Run: headless pygame with SDL's dummy video driver; simulated clock (each Clock.tick advances the game by its frame time, no real sleeping); random seed 0; keys injected as events and as key.get_pressed() state; no mouse input.
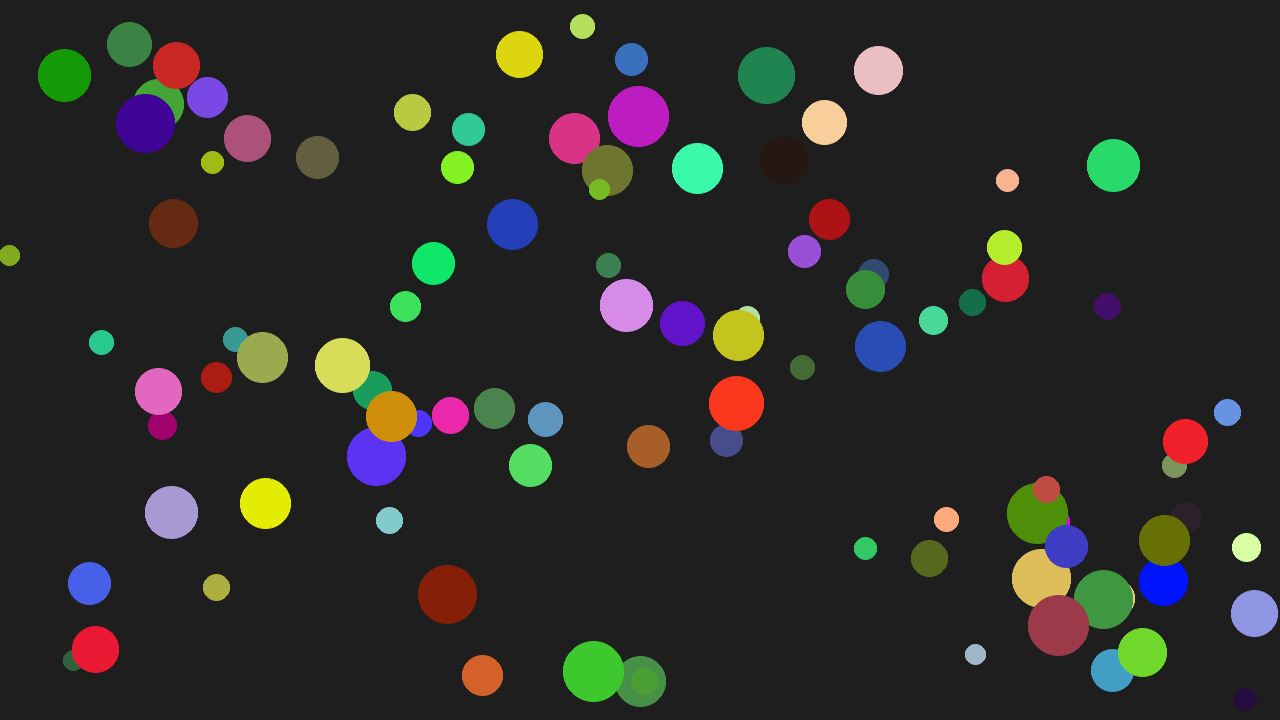
Frame 1 of 4 · flips 1–60 · no input
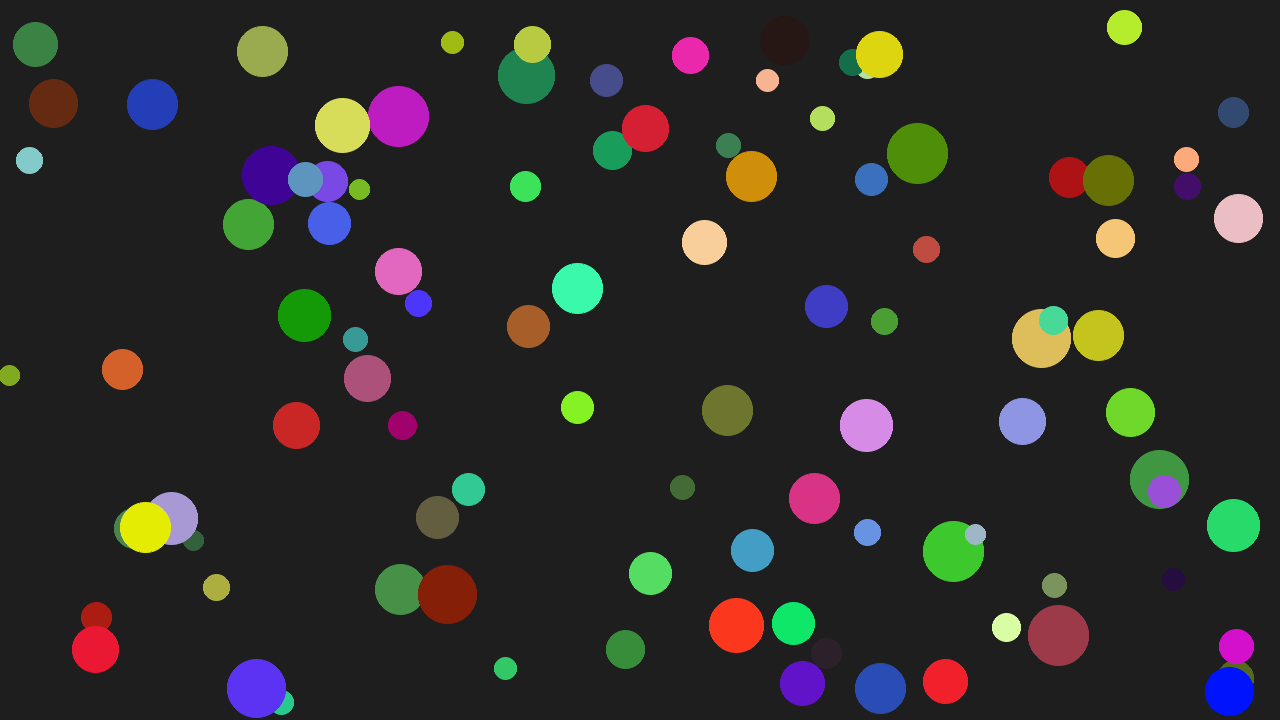
Frame 2 of 4 · flips 61–180 · tapped SPACE, RETURN · held RIGHT (→), D
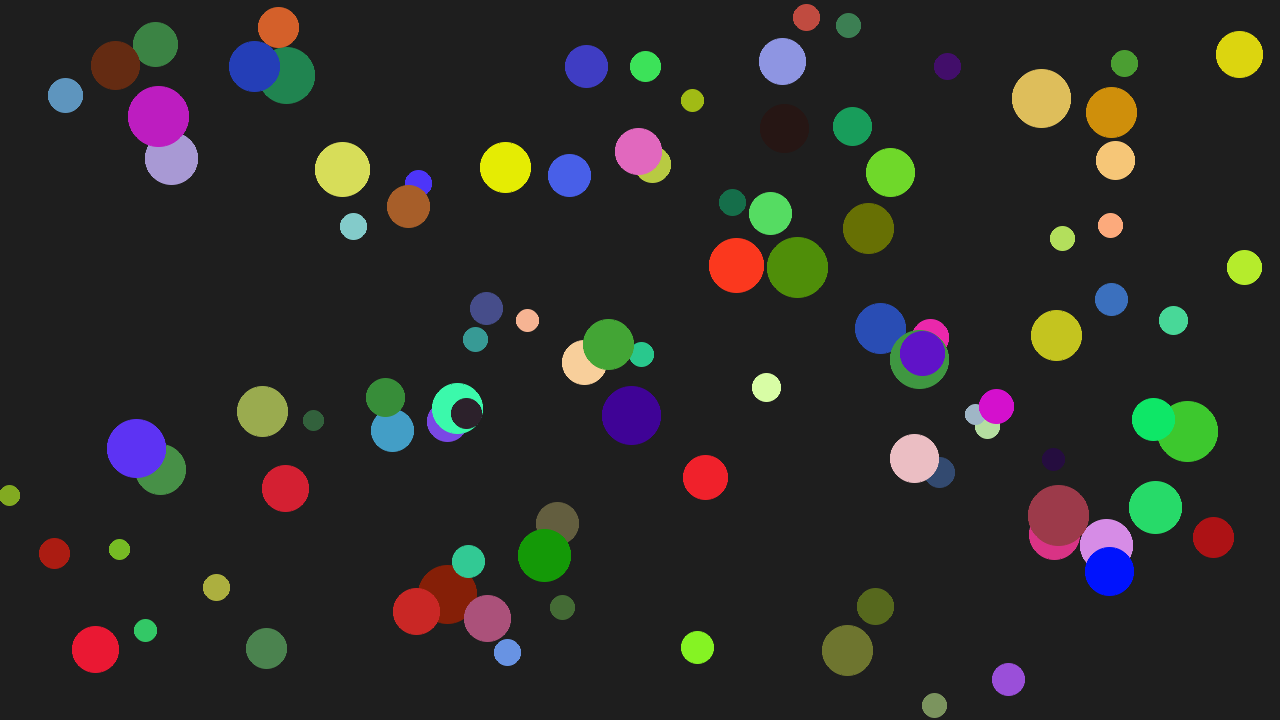
Frame 3 of 4 · flips 181–300 · held DOWN (↓), S
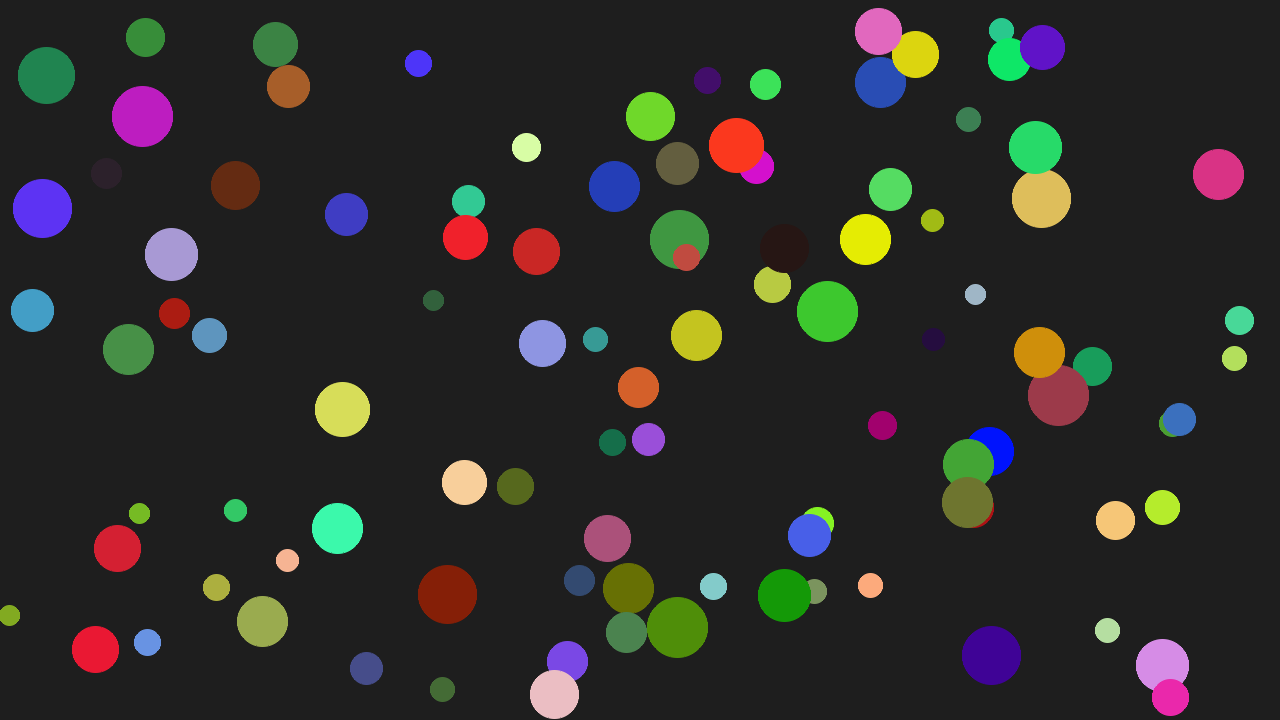
Frame 4 of 4 · flips 301–420 · held LEFT (←), A, UP (↑), W

The pygame program that drew these frames:

import pygame
import random
import pygame.gfxdraw

WINDOW_WIDTH = 1280
WINDOW_HEIGHT = 720
SPEED_LIMIT = 3
N = 100

pygame.init()
screen = pygame.display.set_mode((WINDOW_WIDTH, WINDOW_HEIGHT))
clock = pygame.time.Clock()

# === Helper Functions ===

def random_circle():
    radius = random.randint(10, 30)
    x = random.randint(radius, WINDOW_WIDTH - radius)
    y = random.randint(radius, WINDOW_HEIGHT - radius)
    sx = random.randint(-SPEED_LIMIT, SPEED_LIMIT)
    sy = random.randint(-SPEED_LIMIT, SPEED_LIMIT)
    color = [random.randint(0, 255) for _ in range(3)]
    return [radius, x, y, sx, sy, color]

def draw_circle(circle):
    radius, x, y, _, _, color = circle
    pygame.gfxdraw.filled_circle(screen, x, y, radius, color)
    pygame.gfxdraw.aacircle(screen, x, y, radius, color)

def hits_left(circle):
    radius, x, _, _, _, _ = circle
    return x - radius <= 0

def hits_right(circle):
    radius, x, _, _, _, _ = circle
    return x + radius >= WINDOW_WIDTH

def hits_top(circle):
    radius, _, y, _, _, _ = circle
    return y - radius <= 0

def hits_bottom(circle):
    radius, _, y, _, _, _ = circle
    return y + radius >= WINDOW_HEIGHT

# === Create the list of circles ===
circles = []

# === Create circles and add them to the "circles" list
for i in range(N):
    ccc = random_circle()
    circles.append(ccc)

# === Main Game Loop ===
running = True
while running:
    for event in pygame.event.get():
        if event.type == pygame.QUIT:
            running = False

    screen.fill((30, 30, 30))

    # === Draw circles ===
    for i in range(N):
        draw_circle(circles[i])

    # === Move circles ===
    for i in range(N):
        circles[i][1] += circles[i][3]
        circles[i][2] += circles[i][4]

    for i in range(N):
        if hits_left(circles[i]) or hits_right(circles[i]):
            circles[i][3] = -circles[i][3]
        if hits_top(circles[i]) or hits_bottom(circles[i]):
            circles[i][4] = -circles[i][4]

    pygame.display.flip()
    clock.tick(60)

pygame.quit()
